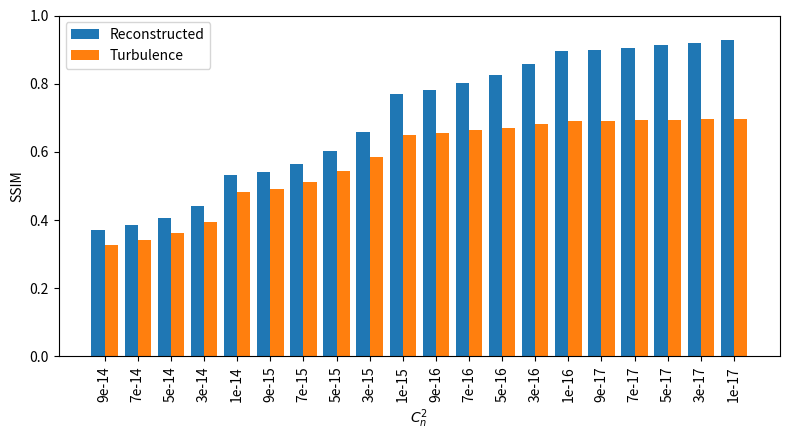

The matplotlib source for this figure:
import numpy as np
import matplotlib.pyplot as plt

# Data
C = np.array([
    1.00e-17, 3.00e-17, 5.00e-17, 7.00e-17, 9.00e-17,
    1.00e-16, 3.00e-16, 5.00e-16, 7.00e-16, 9.00e-16,
    1.00e-15, 3.00e-15, 5.00e-15, 7.00e-15, 9.00e-15,
    1.00e-14, 3.00e-14, 5.00e-14, 7.00e-14, 9.00e-14
])

blurred = np.array([
    0.6973573673, 0.6963061005, 0.6946729574, 0.6936752658, 0.6918861336,
    0.6913142118, 0.6823407055, 0.6711840138, 0.6632017472, 0.6554987687,
    0.6507885532, 0.5847179768, 0.5429390615, 0.5126582507, 0.4900203646,
    0.4821667853, 0.3950791848, 0.3612707381, 0.3408792891, 0.3270594770
])

reconstructed = np.array([
    0.9278777344, 0.9200608249, 0.9121638690, 0.9053007058, 0.8996420936,
    0.8971051937, 0.8573914191, 0.8258301976, 0.8015750734, 0.7800085850,
    0.7696509528, 0.6570751842, 0.6018786798, 0.5656797403, 0.5405209040,
    0.5314277750, 0.4406603759, 0.4059458582, 0.3850089426, 0.3705270080
])

# Sort in DESCENDING order (largest C first)
order = np.argsort(C)[::-1]
C = C[order]
blurred = blurred[order]
reconstructed = reconstructed[order]

# X positions
x = np.arange(len(C))

# Labels formatted as scientific notation
xlabels = [f"{c:.0e}" for c in C]

# Plot
plt.figure(figsize=(8, 4.5))
width = 0.4

plt.bar(x - width/2, reconstructed, width=width, label="Reconstructed")
plt.bar(x + width/2, blurred, width=width, label="Turbulence")

plt.ylabel("SSIM")
plt.xlabel(r"$C_n^2$")
plt.xticks(x, xlabels, rotation=90)
plt.ylim(0, 1.0)
plt.legend()
plt.tight_layout()
plt.show()
